The GitHub repository ljsetter/0xDEADBEEFCAFE contains a labelled image folder "lung_mask_data" with 2 categories: normal, pneumonia. Examples follow, each with its label.

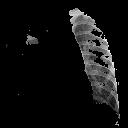
Label: normal

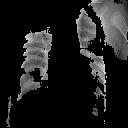
Label: pneumonia

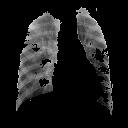
Label: pneumonia

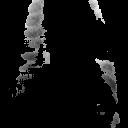
Label: pneumonia

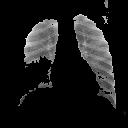
Label: normal

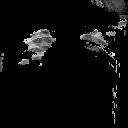
Label: pneumonia
